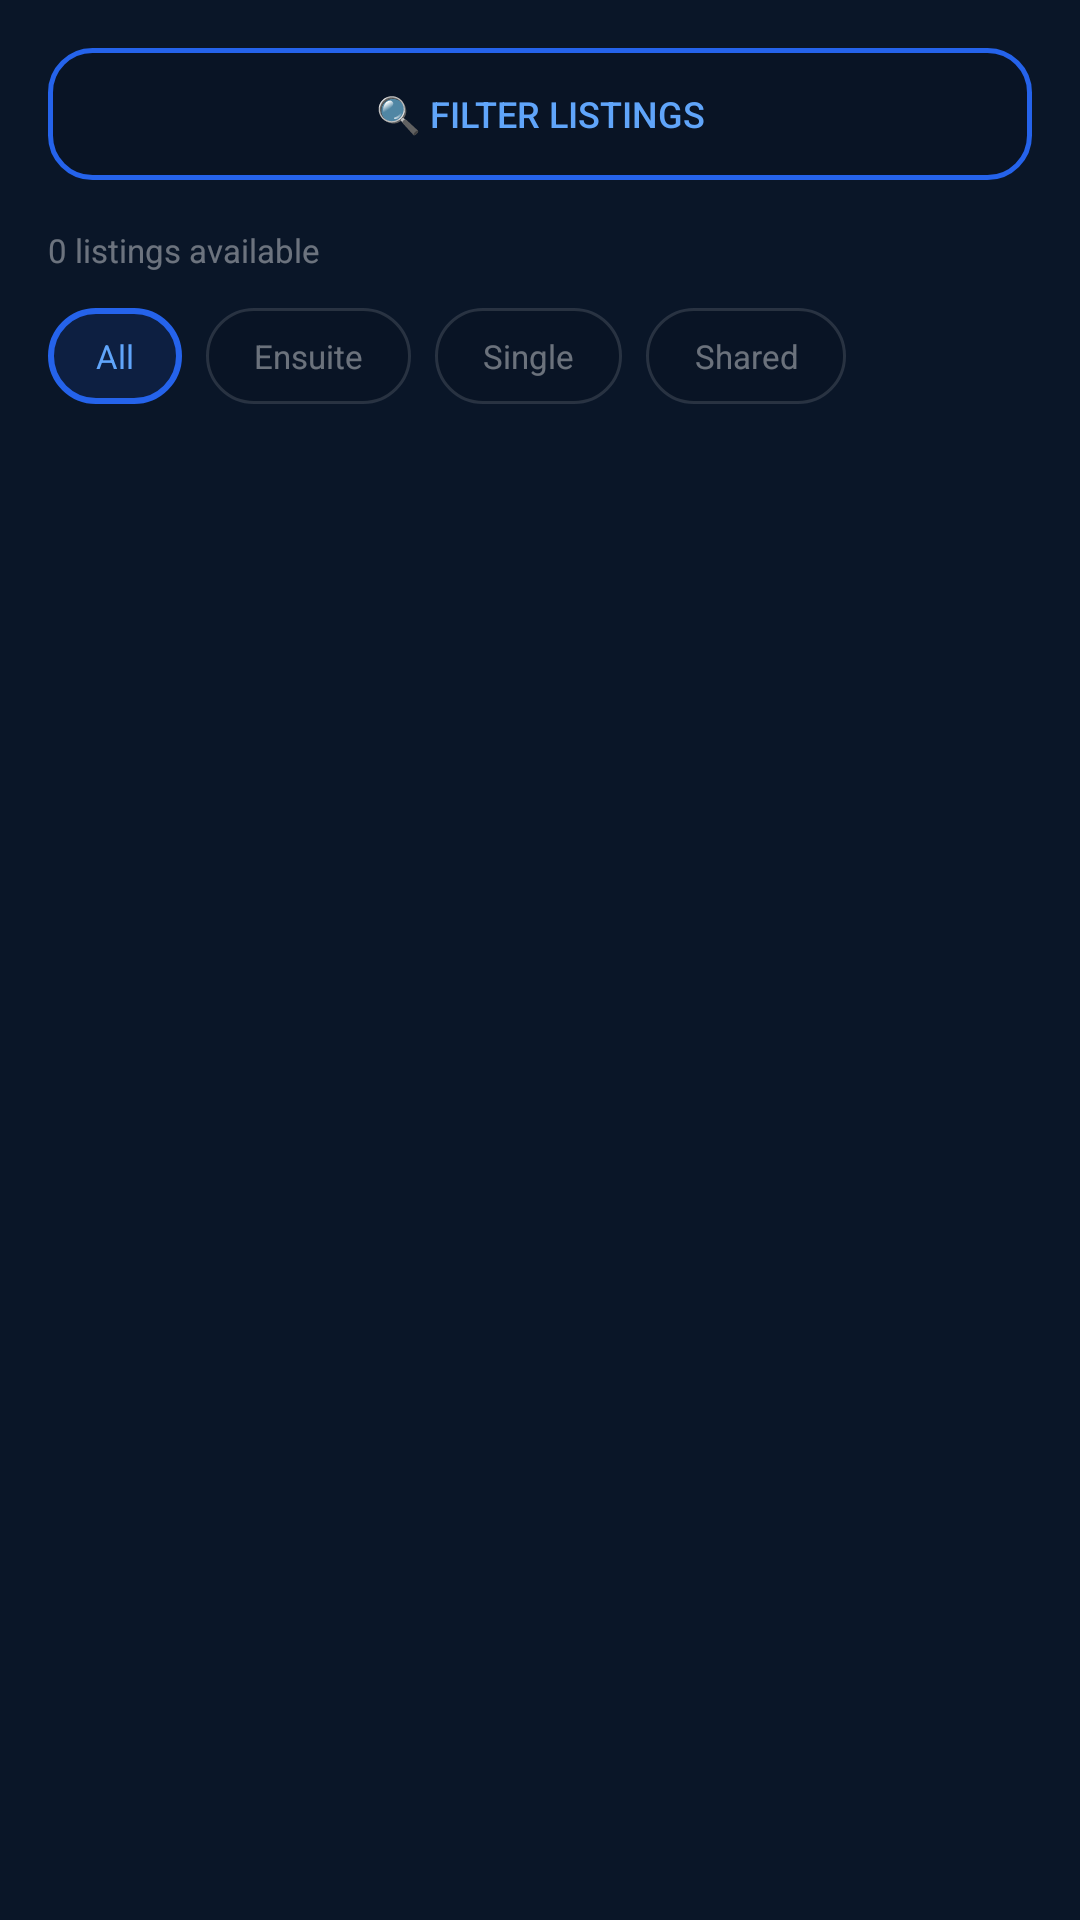

Reconstruct the res/layout file that produces this screen, plus the resources it refers to.
<!-- AndroidManifest.xml: application theme Theme.UniStay -->
<!-- res/layout/fragment_listings.xml -->
<?xml version="1.0" encoding="utf-8"?>
<LinearLayout xmlns:android="http://schemas.android.com/apk/res/android"
    android:layout_width="match_parent"
    android:layout_height="match_parent"
    android:orientation="vertical"
    android:background="@color/navy_dark"
    android:padding="16dp">

    
    <Button
        android:id="@+id/btnFilter"
        android:layout_width="match_parent"
        android:layout_height="44dp"
        android:text="🔍 Filter Listings"
        android:background="@drawable/bg_button_secondary"
        android:textColor="@color/blue_light"
        android:textSize="12sp"
        android:layout_marginBottom="16dp" />

    
    <TextView
        android:id="@+id/tvResultsCount"
        android:layout_width="wrap_content"
        android:layout_height="wrap_content"
        android:text="0 listings available"
        android:textSize="11sp"
        android:textColor="@color/white_40"
        android:layout_marginBottom="12dp" />

    
    <HorizontalScrollView
        android:layout_width="match_parent"
        android:layout_height="wrap_content"
        android:layout_marginBottom="16dp"
        android:scrollbars="none">

        <LinearLayout
            android:layout_width="wrap_content"
            android:layout_height="wrap_content"
            android:orientation="horizontal">

            <TextView
                android:id="@+id/chipAll"
                android:layout_width="wrap_content"
                android:layout_height="32dp"
                android:text="All"
                android:background="@drawable/bg_role_selected_student"
                android:paddingHorizontal="16dp"
                android:gravity="center"
                android:textColor="@color/blue_light"
                android:textSize="11sp"
                android:layout_marginEnd="8dp"
                android:clickable="true"
                android:focusable="true" />

            <TextView
                android:id="@+id/chipEnsuite"
                android:layout_width="wrap_content"
                android:layout_height="32dp"
                android:text="Ensuite"
                android:background="@drawable/bg_role_card"
                android:paddingHorizontal="16dp"
                android:gravity="center"
                android:textColor="@color/white_40"
                android:textSize="11sp"
                android:layout_marginEnd="8dp"
                android:clickable="true"
                android:focusable="true" />

            <TextView
                android:id="@+id/chipSingle"
                android:layout_width="wrap_content"
                android:layout_height="32dp"
                android:text="Single"
                android:background="@drawable/bg_role_card"
                android:paddingHorizontal="16dp"
                android:gravity="center"
                android:textColor="@color/white_40"
                android:textSize="11sp"
                android:layout_marginEnd="8dp"
                android:clickable="true"
                android:focusable="true" />

            <TextView
                android:id="@+id/chipShared"
                android:layout_width="wrap_content"
                android:layout_height="32dp"
                android:text="Shared"
                android:background="@drawable/bg_role_card"
                android:paddingHorizontal="16dp"
                android:gravity="center"
                android:textColor="@color/white_40"
                android:textSize="11sp"
                android:clickable="true"
                android:focusable="true" />
        </LinearLayout>
    </HorizontalScrollView>

    
    <androidx.recyclerview.widget.RecyclerView
        android:id="@+id/recyclerViewListings"
        android:layout_width="match_parent"
        android:layout_height="match_parent" />

    
    <TextView
        android:id="@+id/tvEmpty"
        android:layout_width="wrap_content"
        android:layout_height="wrap_content"
        android:text="🏠\nNo listings found"
        android:textSize="14sp"
        android:textColor="@color/white_40"
        android:layout_gravity="center"
        android:gravity="center"
        android:visibility="gone" />

</LinearLayout>
<!-- resources referenced by this layout -->
<resources>
  <color name="blue_light">#60a5fa</color>
  <color name="navy_dark">#0a1628</color>
  <color name="white_40">#66FFFFFF</color>
  <!-- drawable bg_button_secondary (drawable) -->
  <?xml version="1.0" encoding="utf-8"?>
  <shape xmlns:android="http://schemas.android.com/apk/res/android"
      android:shape="rectangle">
      <corners android:radius="14dp" />
      <solid android:color="#15000000" />
      <stroke
          android:width="1.5dp"
          android:color="#2563EB" />
  </shape>
  <!-- drawable bg_role_card (drawable) -->
  <?xml version="1.0" encoding="utf-8"?>
  <shape xmlns:android="http://schemas.android.com/apk/res/android"
      android:shape="rectangle">
      <corners android:radius="16dp" />
      <solid android:color="#15000000" />
      <stroke
          android:width="1dp"
          android:color="#20ffffff" />
  </shape>
  <!-- drawable bg_role_selected_student (drawable) -->
  <?xml version="1.0" encoding="utf-8"?>
  <shape xmlns:android="http://schemas.android.com/apk/res/android"
      android:shape="rectangle">
      <corners android:radius="16dp" />
      <solid android:color="#202563EB" />
      <stroke
          android:width="2dp"
          android:color="#2563EB" />
  </shape>
  <style name="Theme.UniStay" parent="Theme.MaterialComponents.DayNight.NoActionBar">
          
          <item name="colorPrimary">@color/blue_primary</item>
          <item name="colorPrimaryVariant">@color/blue_dark</item>
          <item name="colorOnPrimary">@color/white</item>
  
          
          <item name="colorSecondary">@color/purple_primary</item>
          <item name="colorSecondaryVariant">@color/purple_dark</item>
          <item name="colorOnSecondary">@color/white</item>
  
          
          <item name="android:statusBarColor">@color/navy_dark</item>
          <item name="android:windowBackground">@color/navy_dark</item>
          <item name="android:colorBackground">@color/navy_dark</item>
  
          
          <item name="colorSurface">@color/navy_medium</item>
          <item name="colorOnSurface">@color/white</item>
  
          
          <item name="bottomNavigationStyle">@style/Widget.MaterialComponents.BottomNavigationView</item>
      </style>
  <color name="blue_primary">#2563EB</color>
  <color name="blue_dark">#1e3a8a</color>
  <color name="white">#FFFFFF</color>
  <color name="purple_primary">#7c3aed</color>
  <color name="purple_dark">#5b21b6</color>
  <color name="navy_medium">#0d1f3c</color>
</resources>
